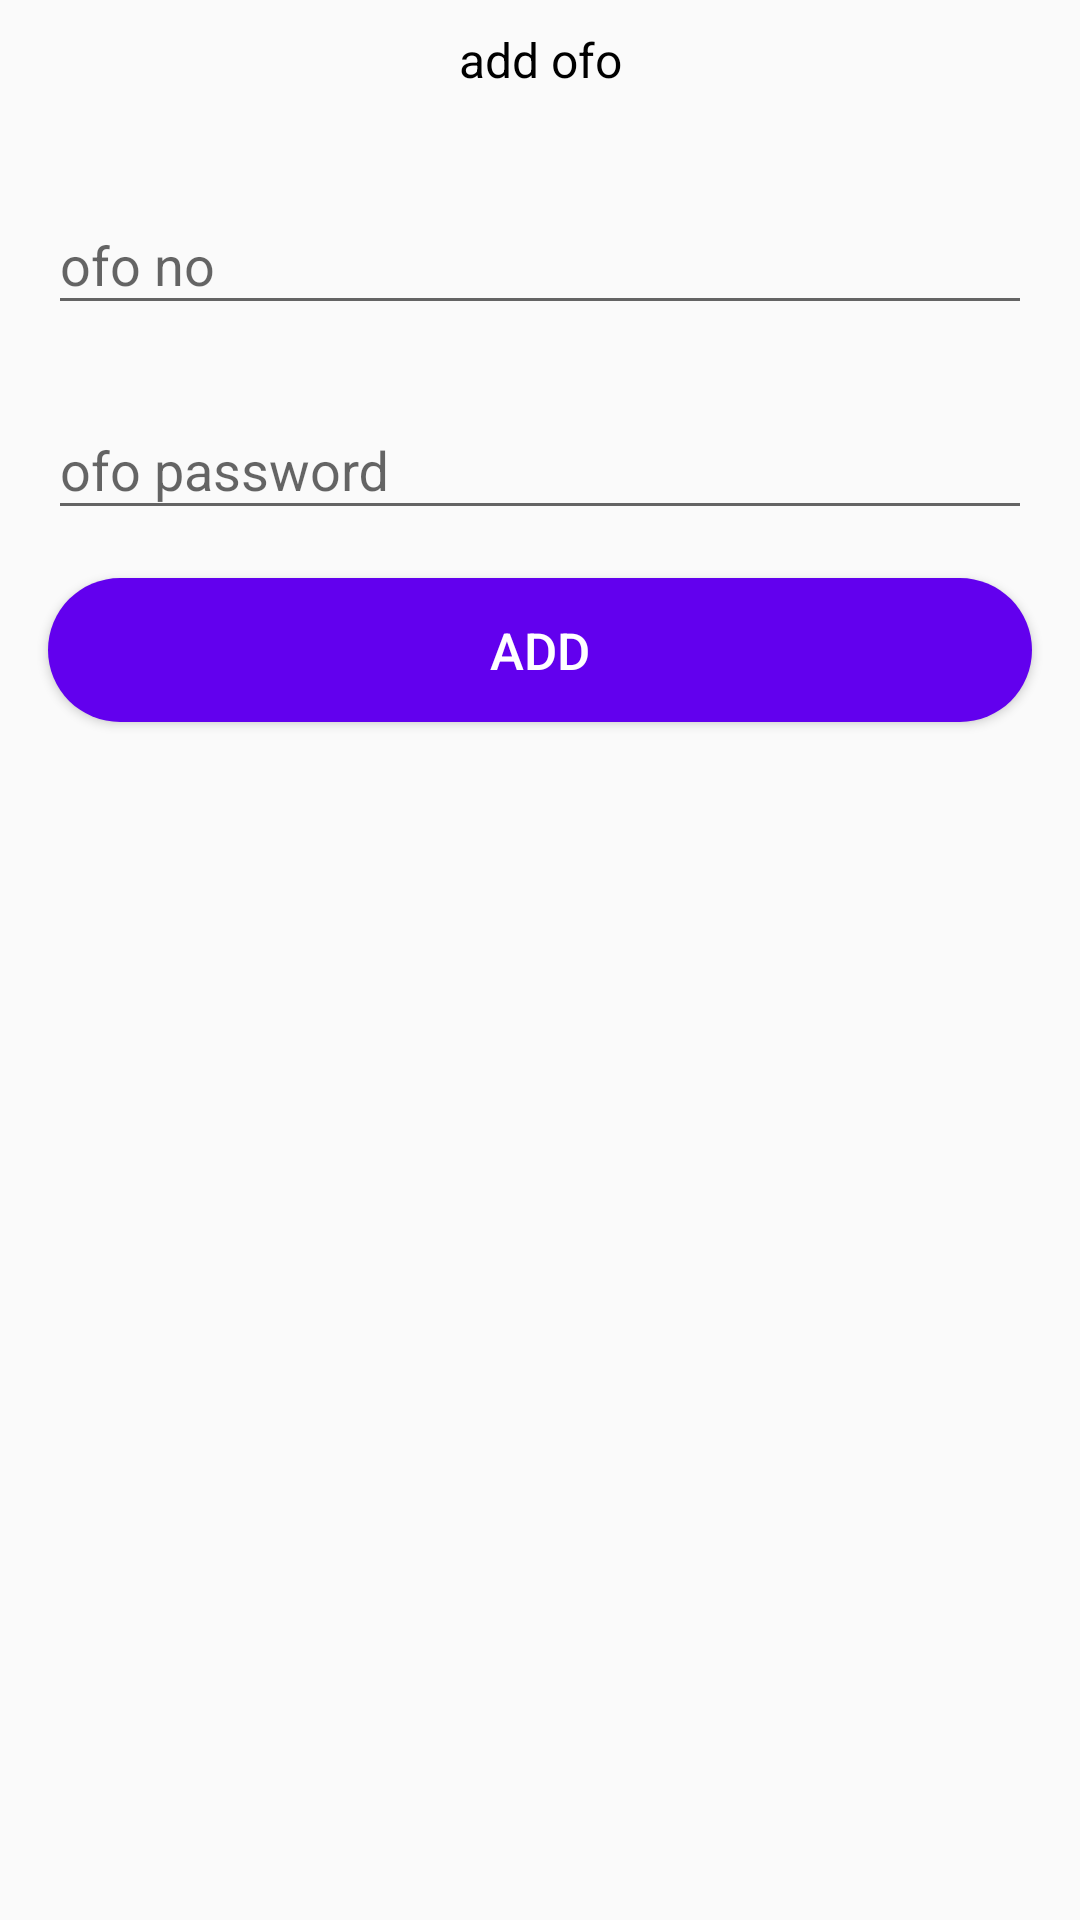

Reconstruct the res/layout file that produces this screen, plus the resources it refers to.
<!-- AndroidManifest.xml: application theme AppTheme -->
<!-- res/layout/dialog_add.xml -->
<?xml version="1.0" encoding="utf-8"?>
<LinearLayout xmlns:android="http://schemas.android.com/apk/res/android"
    android:layout_width="300dp"
    android:layout_height="wrap_content"
    android:orientation="vertical">

    <TextView
        android:layout_width="match_parent"
        android:layout_height="40dp"
        android:gravity="center"
        android:text="add ofo"
        android:textColor="@android:color/black"
        android:textSize="16sp" />

    <android.support.design.widget.TextInputLayout
        android:layout_width="match_parent"
        android:layout_height="wrap_content"
        android:layout_margin="16dp">

        <android.support.v7.widget.AppCompatEditText
            android:id="@+id/et_number"
            android:layout_width="match_parent"
            android:layout_height="wrap_content"
            android:inputType="number"
            android:hint="ofo no" />
    </android.support.design.widget.TextInputLayout>

    <android.support.design.widget.TextInputLayout
        android:layout_width="match_parent"
        android:layout_height="wrap_content"
        android:layout_marginLeft="16dp"
        android:layout_marginRight="16dp">

        <android.support.v7.widget.AppCompatEditText
            android:id="@+id/et_password"
            android:layout_width="match_parent"
            android:layout_height="wrap_content"
            android:inputType="number"
            android:hint="ofo password" />

    </android.support.design.widget.TextInputLayout>

    <android.support.v7.widget.AppCompatButton
        android:id="@+id/btn_add_number"
        style="@style/Button.Primary"
        android:layout_margin="16dp"
        android:text="Add" />

</LinearLayout>
<!-- resources referenced by this layout -->
<resources>
  <style name="Button.Primary" parent="Base.Button">
          <item name="android:background">@drawable/btn_fill_light</item>
      </style>
  <style name="AppTheme" parent="Base.Theme">
          
      </style>
  <style name="Base.Button" parent="Widget.AppCompat.Button">
          <item name="android:layout_width">match_parent</item>
          <item name="android:layout_height">wrap_content</item>
          <item name="android:gravity">center</item>
          <item name="android:textColor">@android:color/white</item>
          <item name="android:textSize">17sp</item>
      </style>
  <!-- drawable btn_fill_light (drawable) -->
  <?xml version="1.0" encoding="utf-8"?>
  <selector xmlns:android="http://schemas.android.com/apk/res/android" android:dither="true">
      <item android:state_enabled="true" android:state_pressed="true">
          <shape android:dither="true" android:shape="rectangle">
              <solid android:color="@color/colorPrimaryDark" />
              <corners android:radius="30dip" />
          </shape>
      </item>
      <item android:state_activated="true" android:state_enabled="true">
          <shape android:dither="true" android:shape="rectangle">
              <solid android:color="@color/colorPrimaryDark" />
              <corners android:radius="30dip" />
          </shape>
      </item>
      <item android:state_checked="true" android:state_enabled="true">
          <shape android:dither="true" android:shape="rectangle">
              <solid android:color="@color/colorPrimaryDark" />
              <corners android:radius="30dip" />
          </shape>
      </item>
      <item android:state_enabled="false">
          <shape android:dither="true" android:shape="rectangle">
              <solid android:color="#888888" />
              <corners android:radius="30dip" />
          </shape>
      </item>
      <item>
          <shape android:dither="true" android:shape="rectangle">
              <solid android:color="@color/colorPrimary" />
              <corners android:radius="30dip" />
          </shape>
      </item>
  </selector>
  <style name="Base.Theme" parent="Theme.AppCompat.Light.NoActionBar">
          
          <item name="colorPrimary">@color/colorPrimary</item>
          <item name="colorPrimaryDark">@color/colorPrimaryDark</item>
          <item name="colorAccent">@color/colorAccent</item>
      </style>
  <!-- not gathered from this repository: default colours our renderer supplied (Android Studio template values) -->
  <color name="colorPrimary">#FF6200EE</color>
  <color name="colorPrimaryDark">#FF3700B3</color>
  <color name="colorAccent">#FF03DAC5</color>
</resources>
